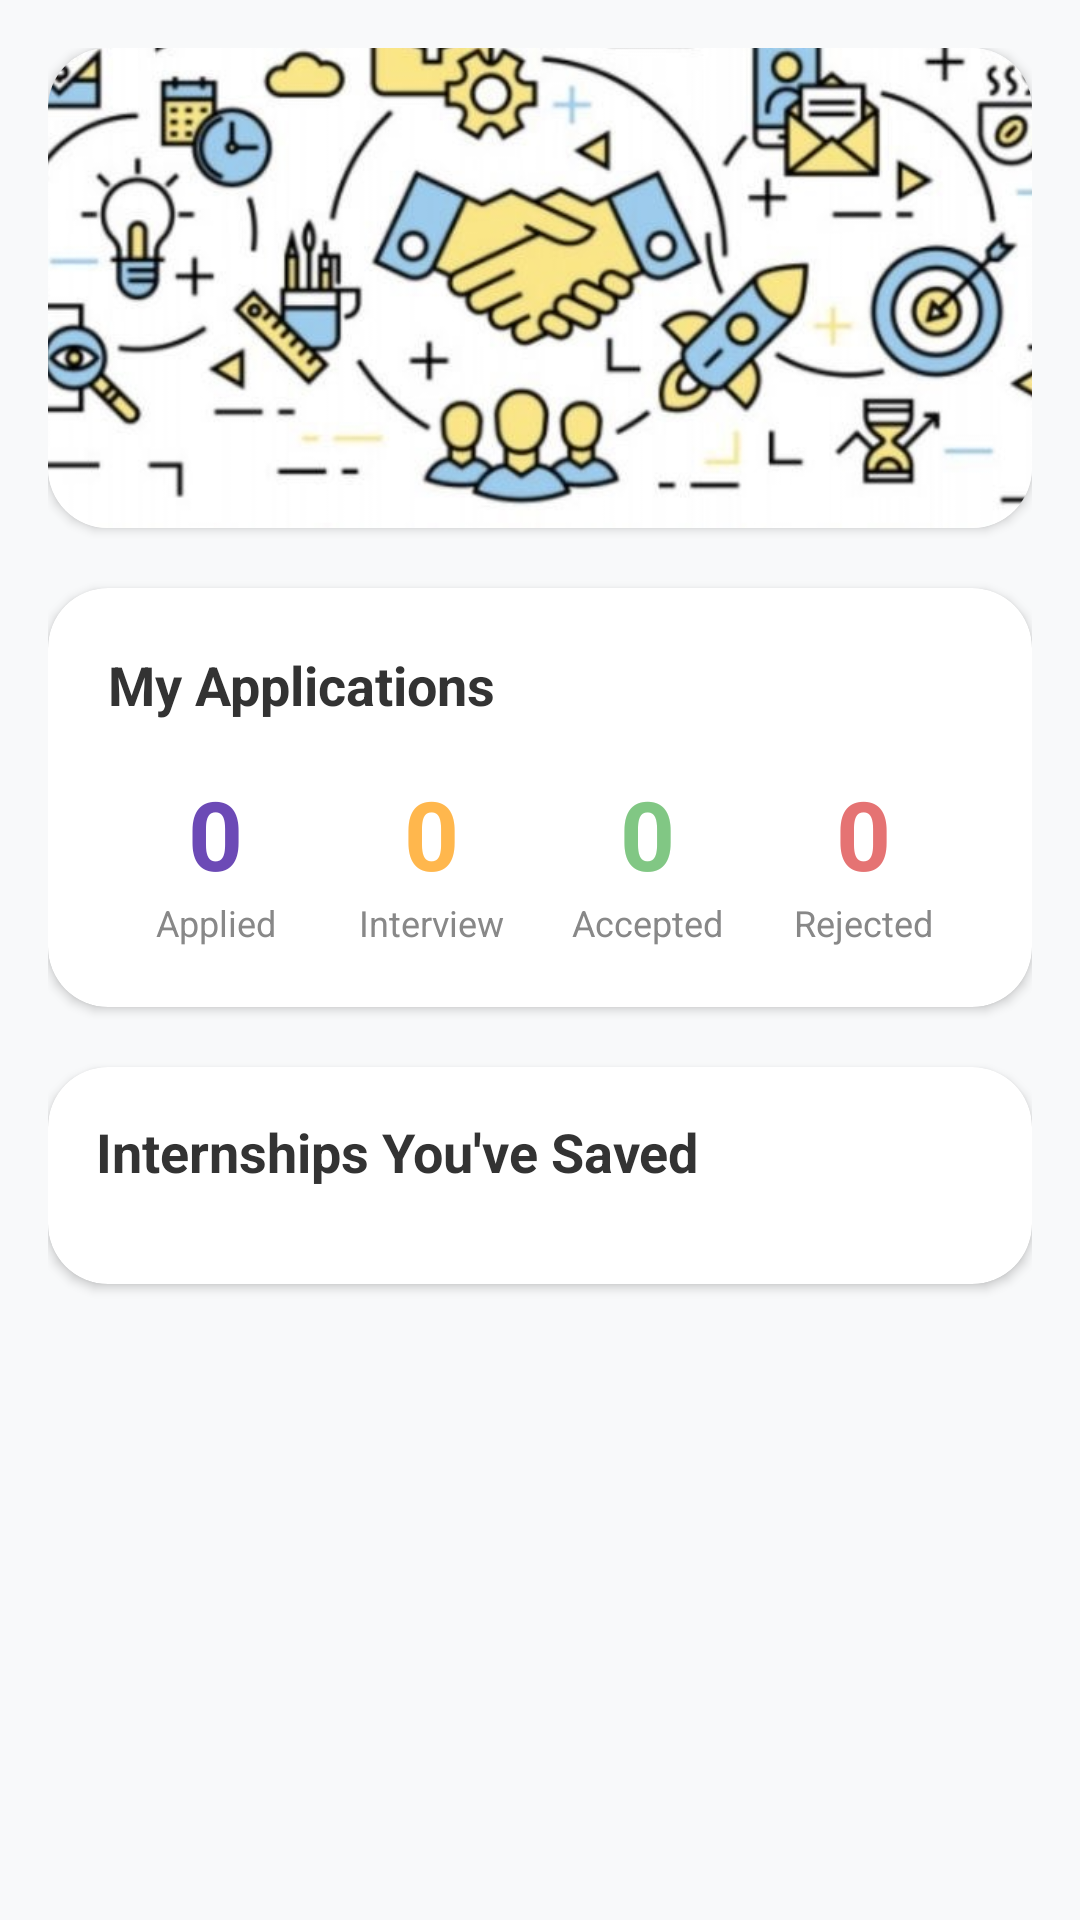

The Android layout XML behind this screen, and the referenced resources:
<!-- AndroidManifest.xml: application theme Theme.AppCompat.Light.DarkActionBar -->
<!-- res/layout/fragment_applications.xml -->
<?xml version="1.0" encoding="utf-8"?>
<ScrollView xmlns:android="http://schemas.android.com/apk/res/android"
    xmlns:app="http://schemas.android.com/apk/res-auto"
    android:layout_width="match_parent"
    android:layout_height="match_parent"
    android:background="#F8F9FA">

    <LinearLayout
        android:layout_width="match_parent"
        android:layout_height="wrap_content"
        android:orientation="vertical"
        android:padding="16dp"
        android:paddingTop="0dp">

        
        <androidx.cardview.widget.CardView
            android:layout_width="match_parent"
            android:layout_height="wrap_content"
            android:layout_marginBottom="20dp"
            app:cardCornerRadius="20dp"
            app:cardElevation="2dp">

            <FrameLayout
                android:layout_width="match_parent"
                android:layout_height="160dp"
                android:clipChildren="true">

                <ImageView
                    android:id="@+id/ivBanner"
                    android:layout_width="match_parent"
                    android:layout_height="220dp"
                    android:scaleType="centerCrop"
                    android:src="@drawable/applications_banner"
                    android:layout_marginTop="-60dp" />

            </FrameLayout>

        </androidx.cardview.widget.CardView>

        
        <androidx.cardview.widget.CardView
            android:layout_width="match_parent"
            android:layout_height="wrap_content"
            android:layout_marginBottom="20dp"
            app:cardCornerRadius="20dp"
            app:cardBackgroundColor="#FFFFFF"
            app:cardElevation="2dp">

            <LinearLayout
                android:layout_width="match_parent"
                android:layout_height="wrap_content"
                android:orientation="vertical"
                android:padding="20dp">

                <TextView
                    android:layout_width="wrap_content"
                    android:layout_height="wrap_content"
                    android:text="My Applications"
                    android:textSize="18sp"
                    android:textStyle="bold"
                    android:textColor="#333333" />

                <LinearLayout
                    android:layout_width="match_parent"
                    android:layout_height="wrap_content"
                    android:orientation="horizontal"
                    android:gravity="center"
                    android:layout_marginTop="16dp">

                    
                    <LinearLayout
                        android:layout_width="0dp"
                        android:layout_height="wrap_content"
                        android:layout_weight="1"
                        android:orientation="vertical"
                        android:gravity="center">

                        <TextView
                            android:id="@+id/tvAppliedCount"
                            android:layout_width="wrap_content"
                            android:layout_height="wrap_content"
                            android:text="0"
                            android:textSize="32sp"
                            android:textStyle="bold"
                            android:textColor="#6C4AB6" />

                        <TextView
                            android:layout_width="wrap_content"
                            android:layout_height="wrap_content"
                            android:text="Applied"
                            android:textSize="12sp"
                            android:textColor="#888888" />

                    </LinearLayout>

                    
                    <LinearLayout
                        android:layout_width="0dp"
                        android:layout_height="wrap_content"
                        android:layout_weight="1"
                        android:orientation="vertical"
                        android:gravity="center">

                        <TextView
                            android:id="@+id/tvInterviewCount"
                            android:layout_width="wrap_content"
                            android:layout_height="wrap_content"
                            android:text="0"
                            android:textSize="32sp"
                            android:textStyle="bold"
                            android:textColor="#FFB74D" />

                        <TextView
                            android:layout_width="wrap_content"
                            android:layout_height="wrap_content"
                            android:text="Interview"
                            android:textSize="12sp"
                            android:textColor="#888888" />

                    </LinearLayout>

                    
                    <LinearLayout
                        android:layout_width="0dp"
                        android:layout_height="wrap_content"
                        android:layout_weight="1"
                        android:orientation="vertical"
                        android:gravity="center">

                        <TextView
                            android:id="@+id/tvAcceptedCount"
                            android:layout_width="wrap_content"
                            android:layout_height="wrap_content"
                            android:text="0"
                            android:textSize="32sp"
                            android:textStyle="bold"
                            android:textColor="#81C784" />

                        <TextView
                            android:layout_width="wrap_content"
                            android:layout_height="wrap_content"
                            android:text="Accepted"
                            android:textSize="12sp"
                            android:textColor="#888888" />

                    </LinearLayout>

                    
                    <LinearLayout
                        android:layout_width="0dp"
                        android:layout_height="wrap_content"
                        android:layout_weight="1"
                        android:orientation="vertical"
                        android:gravity="center">

                        <TextView
                            android:id="@+id/tvRejectedCount"
                            android:layout_width="wrap_content"
                            android:layout_height="wrap_content"
                            android:text="0"
                            android:textSize="32sp"
                            android:textStyle="bold"
                            android:textColor="#E57373" />

                        <TextView
                            android:layout_width="wrap_content"
                            android:layout_height="wrap_content"
                            android:text="Rejected"
                            android:textSize="12sp"
                            android:textColor="#888888" />

                    </LinearLayout>

                </LinearLayout>

            </LinearLayout>

        </androidx.cardview.widget.CardView>

        
        <androidx.cardview.widget.CardView
            android:layout_width="match_parent"
            android:layout_height="wrap_content"
            android:layout_marginBottom="20dp"
            app:cardCornerRadius="20dp"
            app:cardBackgroundColor="#FFFFFF"
            app:cardElevation="2dp">

            <LinearLayout
                android:layout_width="match_parent"
                android:layout_height="wrap_content"
                android:orientation="vertical"
                android:padding="16dp">

                <TextView
                    android:layout_width="wrap_content"
                    android:layout_height="wrap_content"
                    android:text="Internships You've Saved"
                    android:textSize="18sp"
                    android:textStyle="bold"
                    android:textColor="#333333"
                    android:layout_marginBottom="16dp" />

                <LinearLayout
                    android:id="@+id/savedApplicationsContainer"
                    android:layout_width="match_parent"
                    android:layout_height="wrap_content"
                    android:orientation="vertical" />

                
                <Button
                    android:id="@+id/btnViewAll"
                    android:layout_width="wrap_content"
                    android:layout_height="36dp"
                    android:text="View All Saved Internships →"
                    android:textSize="12sp"
                    android:textStyle="bold"
                    android:textColor="#6C4AB6"
                    android:background="@android:color/transparent"
                    android:layout_gravity="center_horizontal"
                    android:layout_marginTop="8dp"
                    android:visibility="gone" />

            </LinearLayout>

        </androidx.cardview.widget.CardView>

    </LinearLayout>

</ScrollView>
<!-- resources referenced by this layout -->
<resources>
  <!-- drawable applications_banner: jpg bitmap (drawable, 77888 bytes) -->
</resources>
